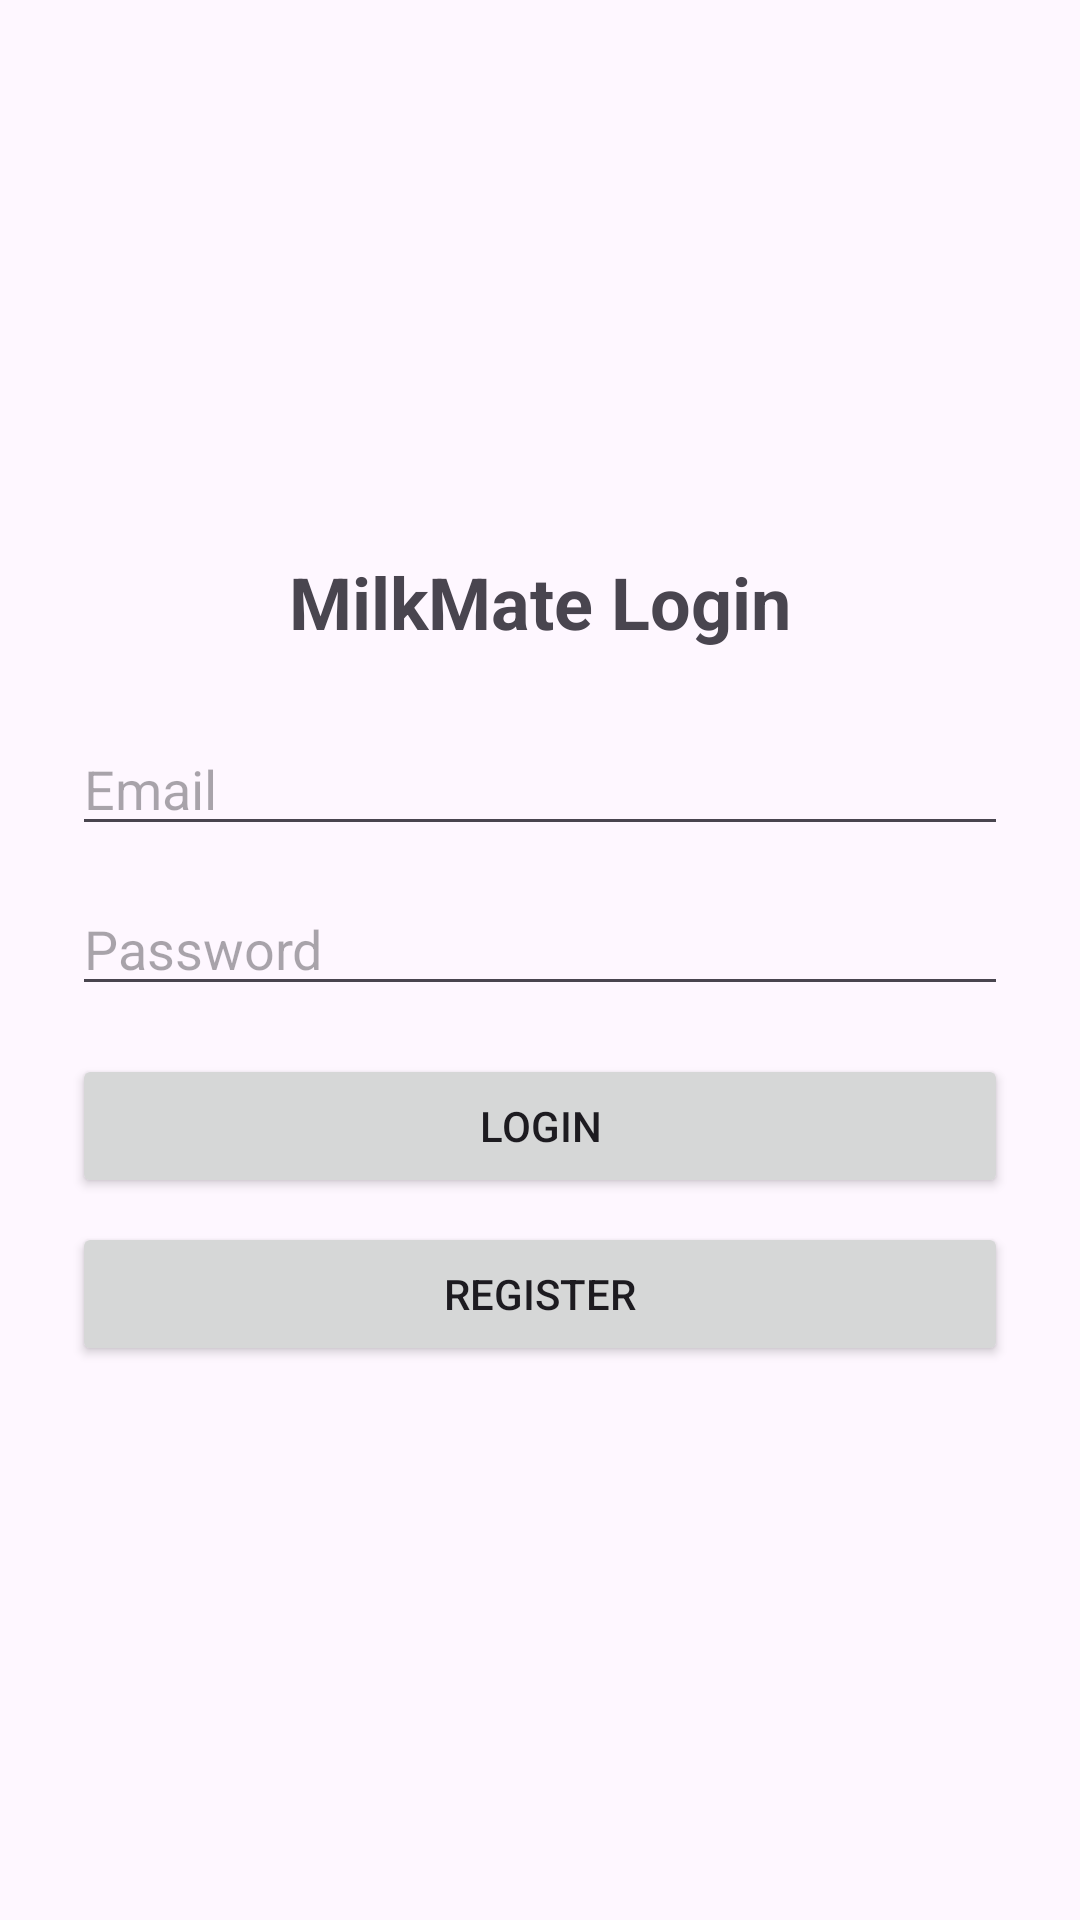

Here is an Android app screen rendered from its layout file. Give the layout XML and the strings, colors and styles it references.
<!-- AndroidManifest.xml: application theme Theme.Milkmate -->
<!-- res/layout/activity_login.xml -->
<?xml version="1.0" encoding="utf-8"?>
<LinearLayout xmlns:android="http://schemas.android.com/apk/res/android"
    android:layout_width="match_parent"
    android:layout_height="match_parent"
    android:orientation="vertical"
    android:padding="24dp"
    android:gravity="center">

    <TextView
        android:text="MilkMate Login"
        android:textSize="24sp"
        android:textStyle="bold"
        android:layout_marginBottom="24dp"
        android:layout_width="wrap_content"
        android:layout_height="wrap_content"/>

    <EditText
        android:id="@+id/etEmail"
        android:hint="Email"
        android:inputType="textEmailAddress"
        android:layout_width="match_parent"
        android:layout_height="wrap_content"/>

    <EditText
        android:id="@+id/etPassword"
        android:hint="Password"
        android:inputType="textPassword"
        android:layout_marginTop="12dp"
        android:layout_width="match_parent"
        android:layout_height="wrap_content"/>

    <Button
        android:id="@+id/btnLogin"
        android:text="@string/login"
        android:layout_marginTop="16dp"
        android:layout_width="match_parent"
        android:layout_height="wrap_content"/>

    <Button
        android:id="@+id/btnRegister"
        android:text="Register"
        android:layout_marginTop="8dp"
        android:layout_width="match_parent"
        android:layout_height="wrap_content"/>

</LinearLayout>
<!-- resources referenced by this layout -->
<resources>
  <string name="login">Login</string>
  <style name="Theme.Milkmate" parent="Base.Theme.Milkmate" />
  <style name="Base.Theme.Milkmate" parent="Theme.Material3.DayNight.NoActionBar">
          <item name="colorPrimary">@color/primary</item>
          <item name="colorPrimaryDark">@color/primary_dark</item>
          <item name="colorAccent">@color/accent</item>
      </style>
  <color name="primary">#1976D2</color>
  <color name="primary_dark">#0D47A1</color>
  <color name="accent">#4CAF50</color>
</resources>
